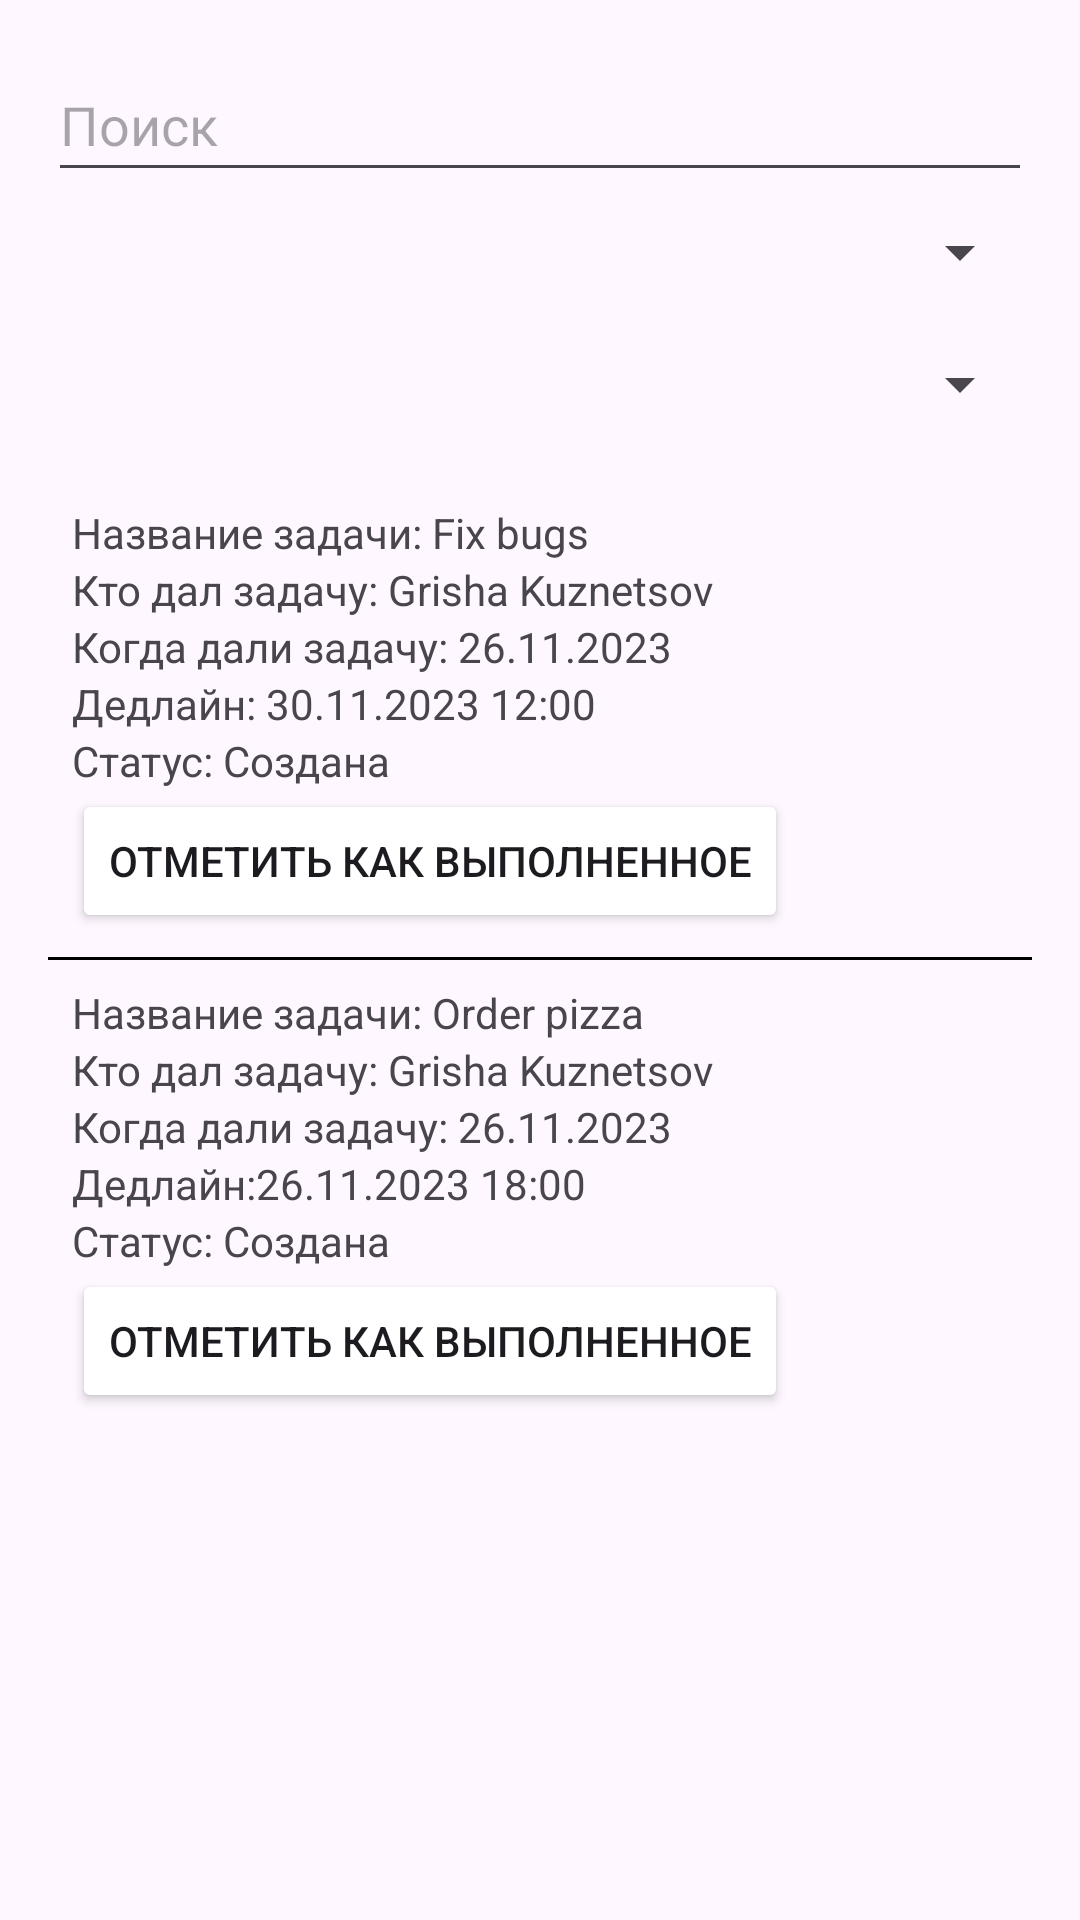

The Android layout XML behind this screen, and the referenced resources:
<!-- AndroidManifest.xml: application theme Theme.TaskManagerForKKRIT -->
<!-- res/layout/activity_user.xml -->
<?xml version="1.0" encoding="utf-8"?>
<LinearLayout xmlns:android="http://schemas.android.com/apk/res/android"
    android:layout_width="match_parent"
    android:layout_height="match_parent"
    android:orientation="vertical"
    android:padding="16dp">

    <EditText
        android:id="@+id/editTextSearch"
        android:layout_width="match_parent"
        android:layout_height="wrap_content"
        android:hint="Поиск"
        android:minHeight="48dp" />

    <Spinner
        android:id="@+id/spinnerSort"
        android:layout_width="match_parent"
        android:layout_height="wrap_content"
        android:layout_marginTop="8dp"
        android:layout_marginBottom="8dp"
         />

    <Spinner
        android:id="@+id/spinnerFilter"
        android:layout_width="match_parent"
        android:layout_height="wrap_content"
        android:layout_marginBottom="8dp"
        android:minHeight="48dp" />

    <ScrollView
        android:layout_width="match_parent"
        android:layout_height="0dp"
        android:layout_weight="1">

        <LinearLayout
            android:id="@+id/tasksContainer"
            android:layout_width="match_parent"
            android:layout_height="wrap_content"
            android:orientation="vertical">

            <LinearLayout
                android:id="@+id/taskContainer1"
                android:layout_width="match_parent"
                android:layout_height="wrap_content"
                android:orientation="vertical"
                android:layout_margin="8dp"
                android:layout_gravity="center"
                android:layout_marginTop="4dp"
                android:layout_marginBottom="4dp"
                >

                <TextView
                    android:id="@+id/textViewTaskTitle1"
                    android:layout_width="wrap_content"
                    android:layout_height="wrap_content"
                    android:text="Название задачи: Fix bugs" />

                <TextView
                    android:id="@+id/textViewTaskAssigner1"
                    android:layout_width="wrap_content"
                    android:layout_height="wrap_content"
                    android:text="Кто дал задачу: Grisha Kuznetsov" />

                <TextView
                    android:id="@+id/textViewTaskDateAssigned1"
                    android:layout_width="wrap_content"
                    android:layout_height="wrap_content"
                    android:text="Когда дали задачу: 26.11.2023" />

                <TextView
                    android:id="@+id/textViewTaskDueDateTime1"
                    android:layout_width="wrap_content"
                    android:layout_height="wrap_content"
                    android:text="Дедлайн: 30.11.2023 12:00" />

                <TextView
                    android:id="@+id/textViewTaskStatus"
                    android:layout_width="wrap_content"
                    android:layout_height="wrap_content"
                    android:text="Статус: Создана" />

                <Button
                    android:id="@+id/buttonMarkAsDone1"
                    android:layout_width="wrap_content"
                    android:layout_height="wrap_content"
                    android:text="Отметить как выполненное"
                    android:backgroundTint="@color/lavender"
                    android:onClick="markTaskAsDone" />
            </LinearLayout>

            <View
                android:layout_width="match_parent"
                android:layout_height="1dp"
                android:background="#000000" />

            <LinearLayout
                android:id="@+id/taskContainer2"
                android:layout_width="match_parent"
                android:layout_height="wrap_content"
                android:orientation="vertical"
                android:layout_margin="8dp"
                android:layout_gravity="center"
                android:layout_marginTop="4dp"
                android:layout_marginBottom="4dp"
                >

                <TextView
                    android:id="@+id/textViewTaskTitle2"
                    android:layout_width="wrap_content"
                    android:layout_height="wrap_content"
                    android:text="Название задачи: Order pizza" />

                <TextView
                    android:id="@+id/textViewTaskAssigner2"
                    android:layout_width="wrap_content"
                    android:layout_height="wrap_content"
                    android:text="Кто дал задачу: Grisha Kuznetsov" />

                <TextView
                    android:id="@+id/textViewTaskDateAssigned2"
                    android:layout_width="wrap_content"
                    android:layout_height="wrap_content"
                    android:text="Когда дали задачу: 26.11.2023" />

                <TextView
                    android:id="@+id/textViewTaskDueDateTime2"
                    android:layout_width="wrap_content"
                    android:layout_height="wrap_content"
                    android:text="Дедлайн:26.11.2023 18:00" />

                <TextView
                    android:id="@+id/textViewTaskStatus2"
                    android:layout_width="wrap_content"
                    android:layout_height="wrap_content"
                    android:text="Статус: Создана" />

                <Button
                    android:id="@+id/buttonMarkAsDone2"
                    android:layout_width="wrap_content"
                    android:layout_height="wrap_content"
                    android:text="Отметить как выполненное"
                    android:backgroundTint="@color/lavender"
                    android:onClick="markTaskAsDone" />
            </LinearLayout>


        </LinearLayout>
    </ScrollView>

</LinearLayout>
<!-- resources referenced by this layout -->
<resources>
  <style name="Theme.TaskManagerForKKRIT" parent="Base.Theme.TaskManagerForKKRIT" />
  <style name="Base.Theme.TaskManagerForKKRIT" parent="Theme.Material3.DayNight.NoActionBar">
          
          
      </style>
</resources>
